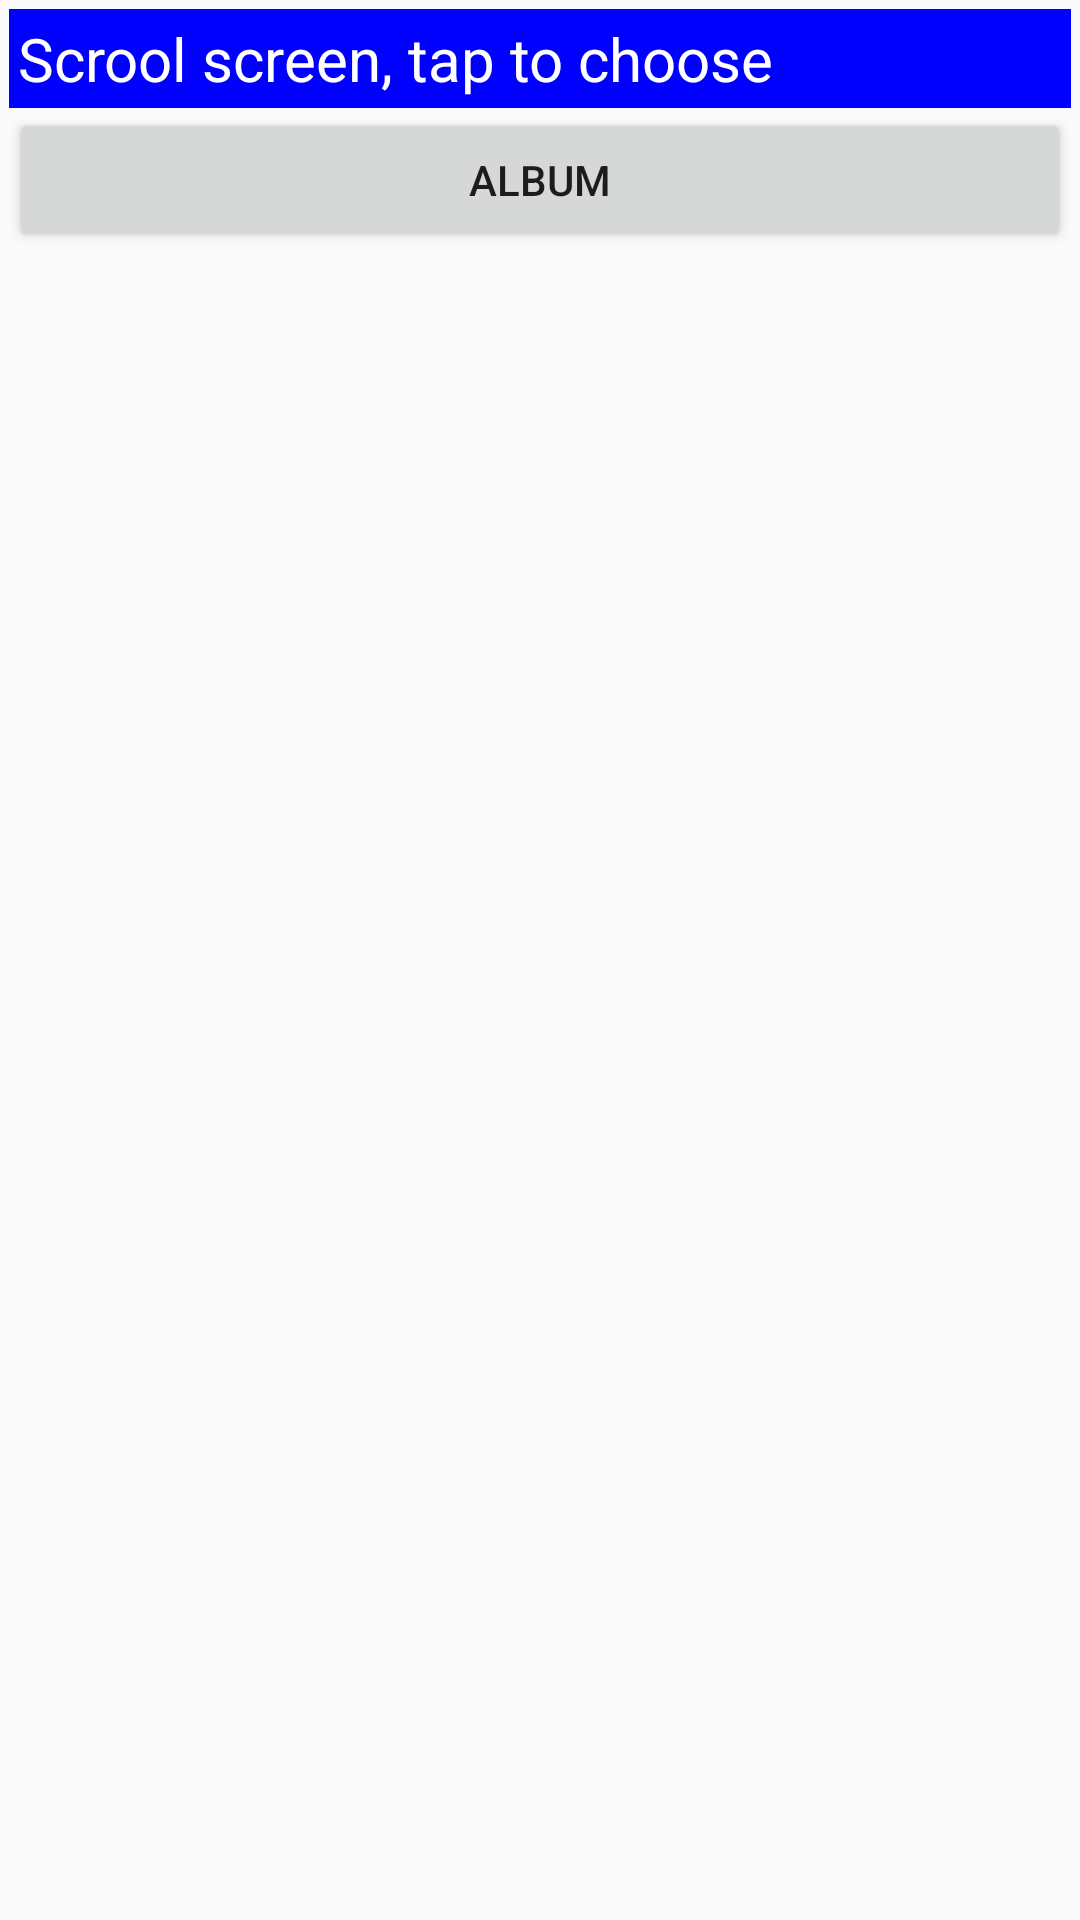

The Android layout XML behind this screen, and the referenced resources:
<!-- AndroidManifest.xml: application theme Theme.Project_Album -->
<!-- res/layout/activity_main.xml -->
<?xml version="1.0" encoding="utf-8"?>
<LinearLayout xmlns:android="http://schemas.android.com/apk/res/android"
    android:layout_width="match_parent"
    android:layout_height="match_parent"
    android:orientation="vertical"
    android:padding="3dp" >
<TextView android:layout_width="match_parent"
    android:layout_height="wrap_content"
    android:background="#ff0000ff"
    android:padding="3dp"
    android:text="Scrool screen, tap to choose"
    android:textColor="#ffffffff"
    android:textSize="20sp" />
    <Button
        android:id="@+id/btn_album"
        android:layout_width="match_parent"
        android:layout_height="wrap_content"
        android:text="Album"/>
<GridView android:id="@+id/gv_ListItems"
    android:layout_width="match_parent"
    android:layout_height="match_parent"
    android:layout_margin="1dp"
    android:columnWidth="100dp"
    android:gravity="center"
    android:horizontalSpacing="5dp"
    android:numColumns="auto_fit"
    android:stretchMode="columnWidth"
    android:verticalSpacing="10dp" />


    </LinearLayout>
<!-- resources referenced by this layout -->
<resources>
  <style name="Theme.Project_Album" parent="Base.Theme.Project_Album" />
  <style name="Base.Theme.Project_Album" parent="Theme.AppCompat.DayNight.NoActionBar">
          
          
      </style>
</resources>
